Run: headless pygame with SDL's dummy video driver; simulated clock (each Clock.tick advances the game by its frame time, no real sleeping); random seed 0; keys injected as events and as key.get_pressed() state; no mouse input.
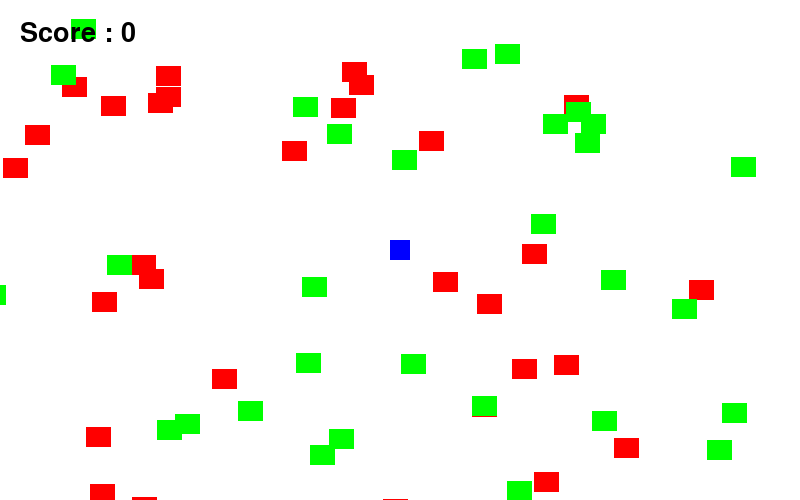
Frame 1 of 4 · flips 1–60 · no input
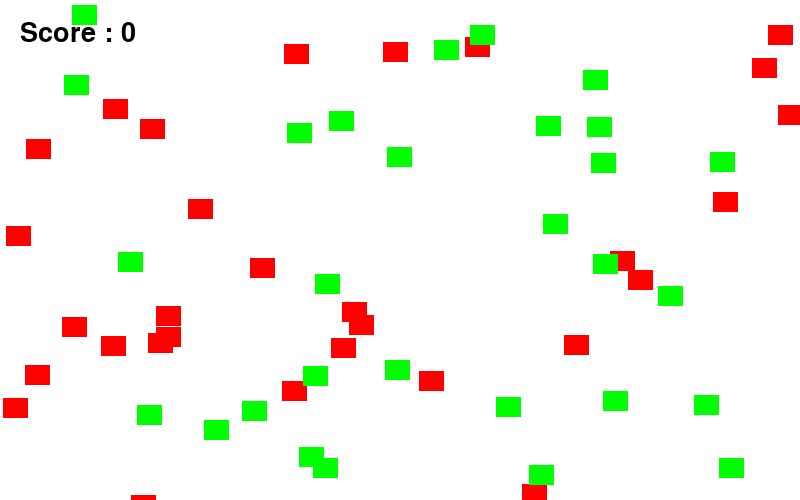
Frame 2 of 4 · flips 61–180 · tapped SPACE, RETURN · held RIGHT (→), D
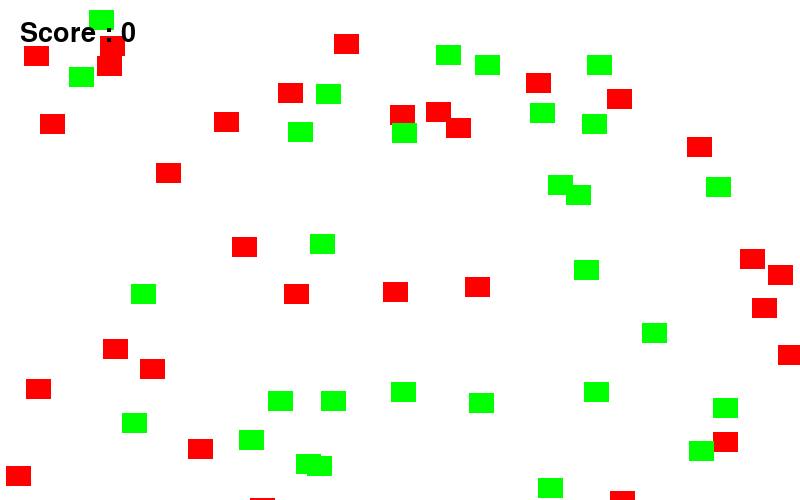
Frame 3 of 4 · flips 181–300 · held DOWN (↓), S
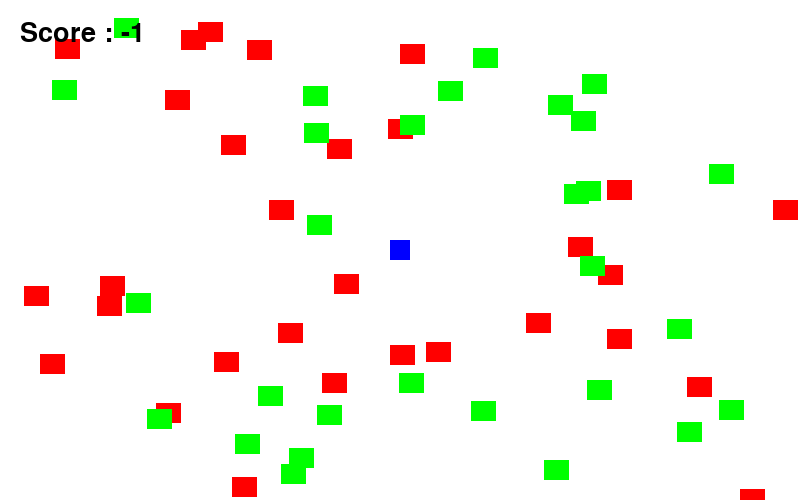
Frame 4 of 4 · flips 301–420 · held LEFT (←), A, UP (↑), W

The pygame program that drew these frames:

#game "Hungry lion" made by Ayazhan Kuanysh))
import pygame

import random

WIDTH = 800
HEIGHT = 500
FPS = 30

# Задаем цвета
WHITE = (255, 255, 255)
BLACK = (0, 0, 0)
RED = (255, 0, 0)
GREEN = (0, 255, 0)
BLUE = (0, 0, 255)

score = 0

class Enemy(pygame.sprite.Sprite):
    def __init__(self):
        pygame.sprite.Sprite.__init__(self)
        self.image = pygame.Surface((25, 20))
        self.image.fill(RED)
        self.rect = self.image.get_rect()
        self.rect.center = random.randint(1,800), random.randint(1,500)
        
        
    def update(self):
        self.rect.y += 2
        if self.rect.y > HEIGHT:
            self.rect.center = random.randint(1,800), random.randint(1,50)
        
class Food(pygame.sprite.Sprite):
    def __init__(self):
        pygame.sprite.Sprite.__init__(self)
        self.image = pygame.Surface((25, 20))
        self.image.fill(GREEN)
        self.rect = self.image.get_rect()
        self.rect.center = random.randint(1,800), random.randint(1,500)
        
        
    def update(self):
        self.rect.x += random.randint(-2,2)
        self.rect.y += random.randint(-2,2)
       

class Lion(pygame.sprite.Sprite):
    def __init__(self):
        pygame.sprite.Sprite.__init__(self)
        self.image = pygame.Surface((20, 20))
        self.image.fill(BLUE)
        self.rect = self.image.get_rect()
        self.rect.center = WIDTH/2 , HEIGHT/2

    def update(self):
        pressed = pygame.key.get_pressed()
        if pressed[pygame.K_DOWN]:
            self.rect.y += 7
        if pressed[pygame.K_UP]:
            self.rect.y -= 7
        if pressed[pygame.K_LEFT]:
            self.rect.x -= 7
        if pressed[pygame.K_RIGHT]:
            self.rect.x += 7


# Создаем игру и окно
pygame.init()

screen = pygame.display.set_mode((WIDTH, HEIGHT))
pygame.display.set_caption("Hungry lion")
clock = pygame.time.Clock()

enemies = pygame.sprite.Group()
foods = pygame.sprite.Group()
my_sprite = pygame.sprite.Group()

for x in range(30):
    x = Enemy()
    enemies.add(x)

for f in range(30):
    f = Food()
    foods.add(f)


lion = Lion()
my_sprite.add(lion)


# Цикл игры
running = True

while running:
    # Держим цикл на правильной скорости
    clock.tick(FPS)
    # Ввод процесса (события)
    for event in pygame.event.get():
        # check for closing window
        if event.type == pygame.QUIT:
            running = False
            quit()
        

    # Обновление
    enemies.update()
    my_sprite.update()
    foods.update()
    
    # Рендеринг
    screen.fill(WHITE)

    enemies.draw(screen)
    my_sprite.draw(screen)
    foods.draw(screen)
    
    for f in foods:
        if pygame.sprite.spritecollide(lion, foods, True):
            score += 1
        
    for x in enemies:
        if pygame.sprite.spritecollide(lion, enemies, True):
            score -= 1
            enemies.add(Enemy())
            
    font = pygame.font.SysFont('ComicSans', 40)
    text1 = font.render(f'Score : {score}', 1, BLACK)
    screen.blit(text1, (20, 20))

    # После отрисовки всего, переворачиваем экран
    pygame.display.flip()

pygame.quit()
